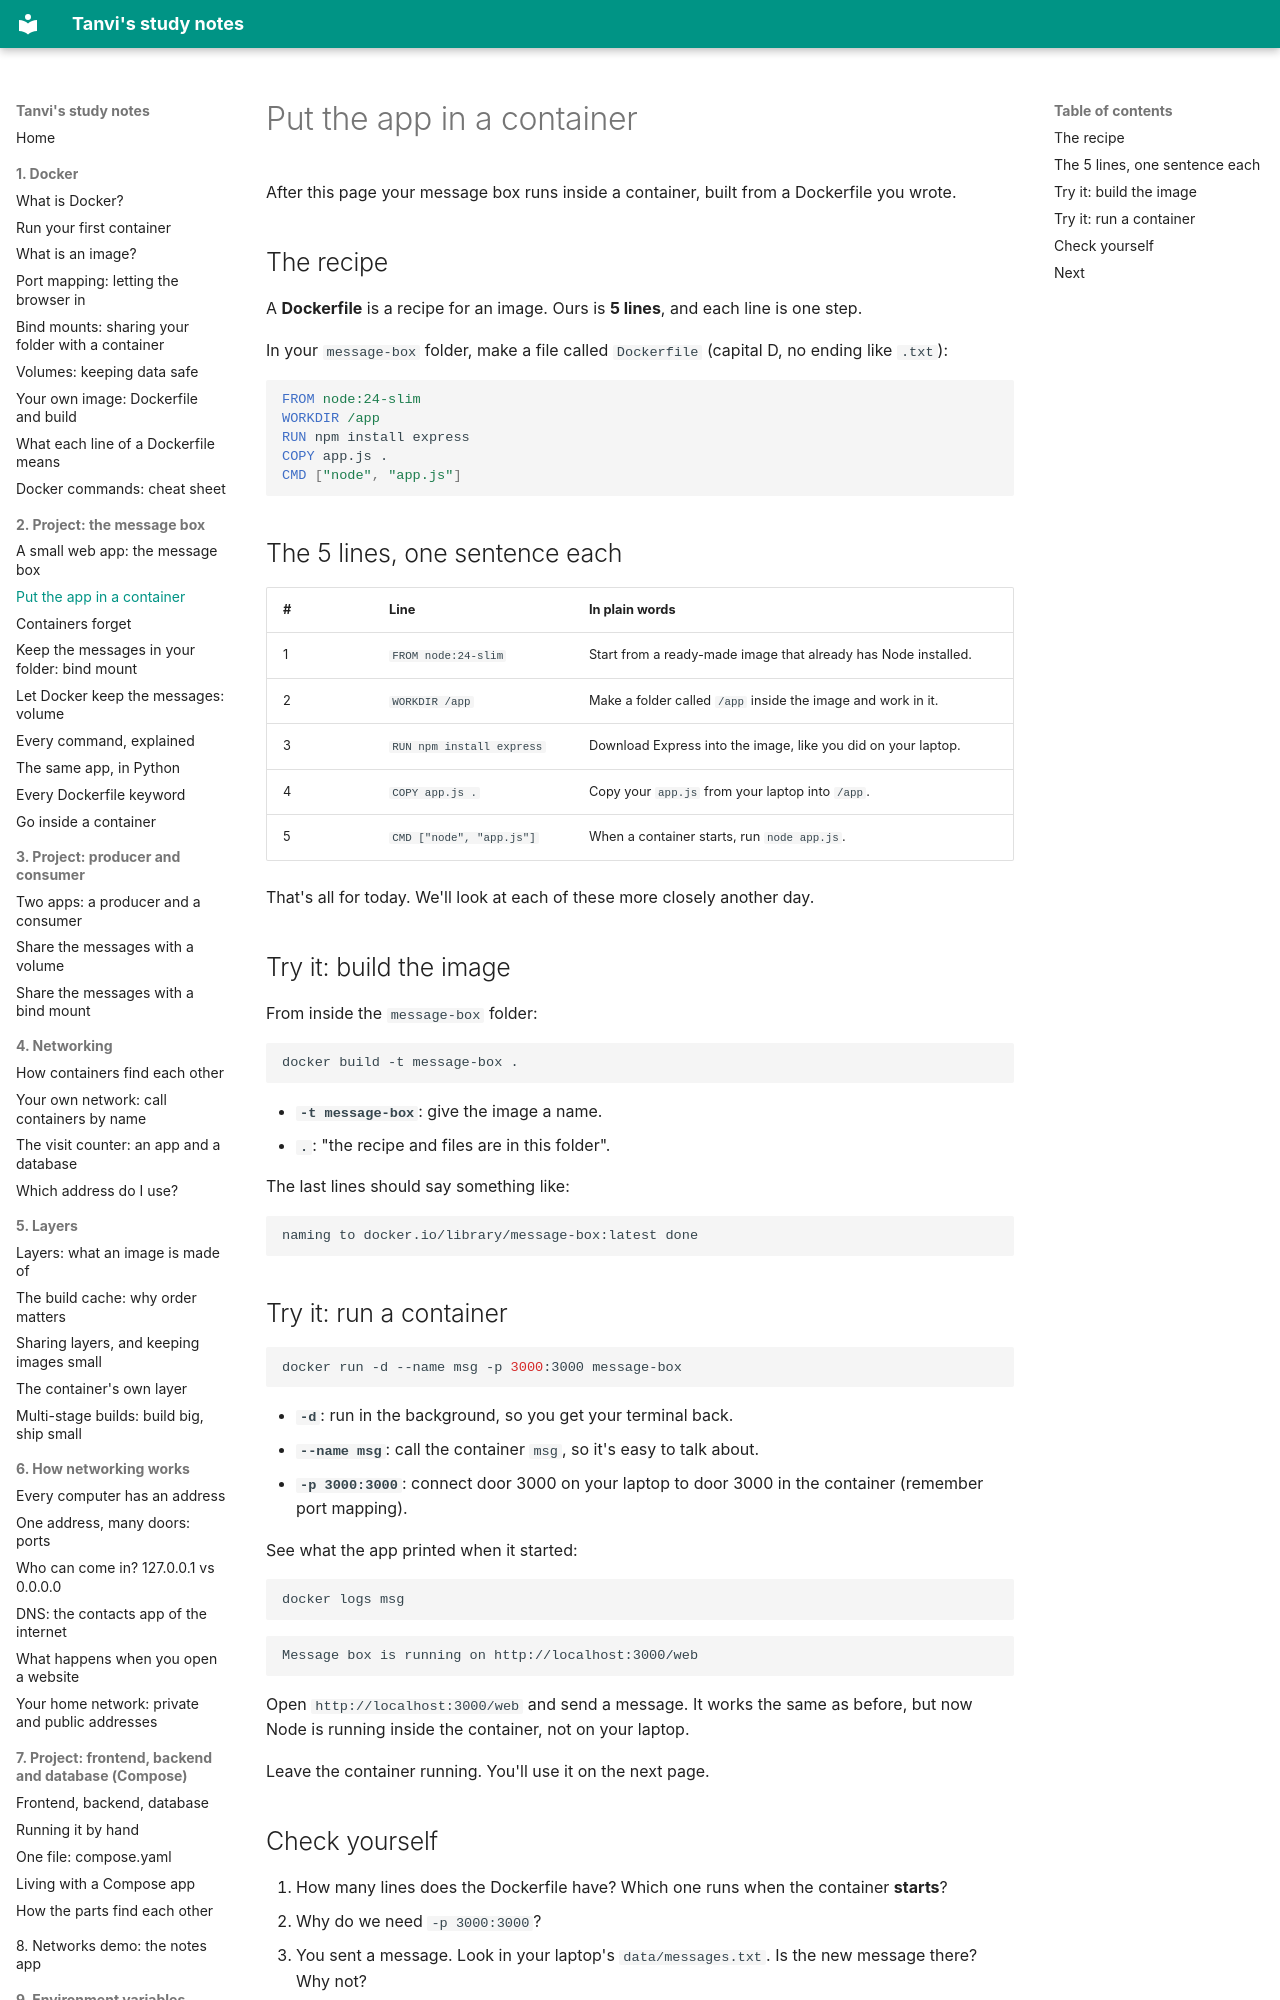

repository: vikraj01/learning · page: 02-message-app/02-the-dockerfile/index.html · generator: mkdocs

# Put the app in a container

After this page your message box runs inside a container, built from a Dockerfile you wrote.

## The recipe

A **Dockerfile** is a recipe for an image. Ours is **5 lines**, and each line is one step.

In your `message-box` folder, make a file called `Dockerfile` (capital D, no ending like `.txt`):

```dockerfile
FROM node:24-slim
WORKDIR /app
RUN npm install express
COPY app.js .
CMD ["node", "app.js"]
```

## The 5 lines, one sentence each

| # | Line | In plain words |
| --- | --- | --- |
| 1 | `FROM node:24-slim` | Start from a ready-made image that already has Node installed. |
| 2 | `WORKDIR /app` | Make a folder called `/app` inside the image and work in it. |
| 3 | `RUN npm install express` | Download Express into the image, like you did on your laptop. |
| 4 | `COPY app.js .` | Copy your `app.js` from your laptop into `/app`. |
| 5 | `CMD ["node", "app.js"]` | When a container starts, run `node app.js`. |

That's all for today. We'll look at each of these more closely another day.

## Try it: build the image

From inside the `message-box` folder:

```bash
docker build -t message-box .
```

- **`-t message-box`**: give the image a name.
- **`.`**: "the recipe and files are in this folder".

The last lines should say something like:

```
naming to docker.io/library/message-box:latest done
```
